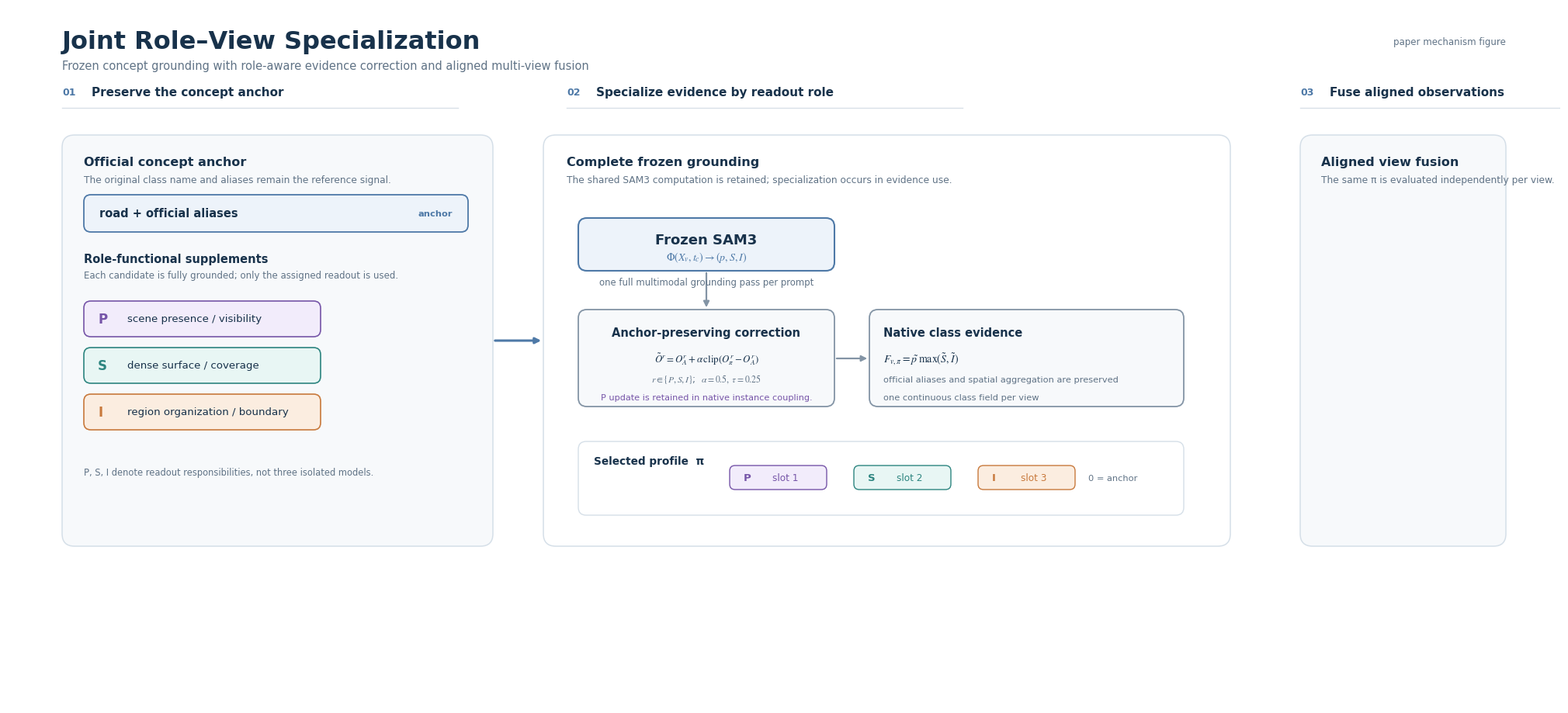

Write Python code to recreate this figure. (Note: this script raises an exception after producing the figure.)
from pathlib import Path

import matplotlib.pyplot as plt
from matplotlib.patches import FancyBboxPatch, FancyArrowPatch, Rectangle
from matplotlib.lines import Line2D


ROOT = Path(r"D:\论文\9.27论文\中文论文\绘图")
ASSETS = ROOT / "role_functional_text_skeleton" / "assets"
OUT = Path(r"D:\论文\9.27论文\ccfa-workfiles\figures\model-structure")
BUILD = OUT / "build"
BUILD.mkdir(parents=True, exist_ok=True)

plt.rcParams.update({
    "font.family": "Times New Roman",
    "mathtext.fontset": "stix",
    "font.size": 10,
})

W, H = 2000, 900
fig = plt.figure(figsize=(20, 9), dpi=180, facecolor="white")
ax = fig.add_axes([0, 0, 1, 1])
ax.set_xlim(0, W)
ax.set_ylim(0, H)
ax.axis("off")

INK = "#18324B"
MUTED = "#607386"
LINE = "#8394A5"
BLUE = "#4E79A7"
BLUE_F = "#EDF3FA"
PURPLE = "#7655A8"
PURPLE_F = "#F2ECFB"
TEAL = "#2D8580"
TEAL_F = "#E8F6F4"
ORANGE = "#C8793C"
ORANGE_F = "#FBEDE0"
PALE = "#F7F9FB"


def rounded(x, y, w, h, fill="white", edge=LINE, lw=1.5, radius=12, z=2):
    patch = FancyBboxPatch(
        (x, y), w, h,
        boxstyle=f"round,pad=0,rounding_size={radius}",
        facecolor=fill, edgecolor=edge, linewidth=lw, zorder=z,
    )
    ax.add_patch(patch)


def label(x, y, text, size=10, color=INK, weight="normal", ha="left",
          va="center", z=6, rotation=0):
    ax.text(x, y, text, fontsize=size, color=color, fontweight=weight,
            ha=ha, va=va, zorder=z, rotation=rotation)


def arrow(x1, y1, x2, y2, color=INK, lw=1.7, dashed=False, rad=0.0, z=4):
    style = (0, (4, 3)) if dashed else "-"
    ax.add_patch(FancyArrowPatch(
        (x1, y1), (x2, y2), arrowstyle="-|>", mutation_scale=11,
        linewidth=lw, linestyle=style, color=color, zorder=z,
        connectionstyle=f"arc3,rad={rad}", shrinkA=2, shrinkB=2,
    ))


def image_thumb(path, x, y, w, h, edge=LINE):
    img = plt.imread(path)
    ax.imshow(img, extent=(x, x + w, y, y + h), aspect="auto",
              origin="upper", zorder=3)
    ax.add_patch(Rectangle((x, y), w, h, fill=False, edgecolor=edge,
                           linewidth=1.0, zorder=4))


def module(x, y, w, h, title, subtitle="", fill="white", edge=LINE,
           title_color=INK, title_size=11):
    rounded(x, y, w, h, fill=fill, edge=edge, lw=1.4, radius=10)
    label(x + 16, y + h - 20, title, size=title_size, weight="bold",
          color=title_color)
    if subtitle:
        label(x + 16, y + h - 39, subtitle, size=8.2, color=MUTED)


def role_row(y, role, text, fill, edge):
    rounded(98, y, 305, 46, fill=fill, edge=edge, lw=1.2, radius=9)
    label(116, y + 23, role, size=12, color=edge, weight="bold")
    label(154, y + 23, text, size=9.6)


def view_lane(y, title, subtitle, output, edge, fill):
    rounded(978, y, 565, 112, fill=fill, edge=edge, lw=1.4, radius=13)
    label(998, y + 87, title, size=10.5, color=edge, weight="bold")
    label(998, y + 68, subtitle, size=8.2, color=MUTED)
    rounded(1165, y + 25, 155, 55, fill="white", edge=LINE, lw=1.0, radius=8)
    label(1242, y + 61, "Frozen SAM3", size=9.2, weight="bold", ha="center")
    label(1242, y + 43, "full grounding", size=7.6, color=MUTED, ha="center")
    arrow(1320, y + 52, 1360, y + 52, color=LINE, lw=1.4)
    rounded(1360, y + 25, 160, 55, fill=BLUE_F, edge=BLUE, lw=1.0, radius=8)
    label(1440, y + 61, "Role correction", size=8.8, weight="bold", ha="center")
    label(1440, y + 43, r"$\mathcal{B}(a_A,a_\pi)$ + P$\rightarrow$I",
          size=7.8, color=MUTED, ha="center")
    arrow(1520, y + 52, 1552, y + 52, color=LINE, lw=1.4)
    rounded(1552, y + 25, 105, 55, fill="white", edge=edge, lw=1.1, radius=8)
    label(1604, y + 52, output, size=12, color=edge, weight="bold",
          ha="center")


# Figure title and reading guide.
label(70, 855, "Joint Role–View Specialization", size=23, weight="bold")
label(70, 824,
      "Frozen concept grounding with role-aware evidence correction and aligned multi-view fusion",
      size=10.5, color=MUTED)
label(1930, 855, "paper mechanism figure", size=8.5, color=MUTED, ha="right")

# Column headings: a single, clear reading path.
for x, num, text in [(70, "01", "Preserve the concept anchor"),
                      (720, "02", "Specialize evidence by readout role"),
                      (1665, "03", "Fuse aligned observations")]:
    label(x, 790, num, size=9, color=BLUE, weight="bold")
    label(x + 38, 790, text, size=11, weight="bold")
    ax.add_line(Line2D([x, x + 510], [770, 770], color="#D8E0E8",
                        linewidth=1.0, zorder=1))

# 01: anchor and role prompt inventory.
rounded(70, 205, 555, 530, fill=PALE, edge="#D5DFE8", lw=1.1, radius=16)
label(98, 700, "Official concept anchor", size=11.5, weight="bold")
label(98, 677, "The original class name and aliases remain the reference signal.",
      size=8.8, color=MUTED)
rounded(98, 610, 495, 48, fill=BLUE_F, edge=BLUE, lw=1.3, radius=9)
label(118, 634, "road + official aliases", size=10.5, weight="bold")
label(573, 634, "anchor", size=8.2, color=BLUE, weight="bold", ha="right")

label(98, 575, "Role-functional supplements", size=10.5, weight="bold")
label(98, 554, "Each candidate is fully grounded; only the assigned readout is used.",
      size=8.5, color=MUTED)
role_row(475, "P", "scene presence / visibility", PURPLE_F, PURPLE)
role_row(415, "S", "dense surface / coverage", TEAL_F, TEAL)
role_row(355, "I", "region organization / boundary", ORANGE_F, ORANGE)
label(98, 300, "P, S, I denote readout responsibilities, not three isolated models.",
      size=8.3, color=MUTED)
arrow(625, 470, 690, 470, color=BLUE, lw=2.2)

# 02: one complete grounding, then bounded composition.
rounded(690, 205, 885, 530, fill="white", edge="#D5DFE8", lw=1.1, radius=16)
label(720, 700, "Complete frozen grounding", size=11.5, weight="bold")
label(720, 677, "The shared SAM3 computation is retained; specialization occurs in evidence use.",
      size=8.8, color=MUTED)
rounded(735, 560, 330, 68, fill=BLUE_F, edge=BLUE, lw=1.5, radius=11)
label(900, 600, "Frozen SAM3", size=13, weight="bold", ha="center")
label(900, 578, r"$\Phi(X_v, t_c) \rightarrow (p,S,I)$", size=10,
      color=BLUE, ha="center")
label(900, 545, "one full multimodal grounding pass per prompt", size=8.4,
      color=MUTED, ha="center")

arrow(900, 560, 900, 510, color=LINE, lw=1.6)
rounded(735, 385, 330, 125, fill=PALE, edge=LINE, lw=1.3, radius=11)
label(900, 480, "Anchor-preserving correction", size=10.5, weight="bold",
      ha="center")
label(900, 447, r"$\tilde O^r = O_A^r + \alpha\,\mathrm{clip}(O_\pi^r-O_A^r)$",
      size=9.3, ha="center")
label(900, 421, r"$r\in\{P,S,I\}$;  $\alpha=0.5,\ \tau=0.25$",
      size=8.4, color=MUTED, ha="center")
label(900, 397, "P update is retained in native instance coupling.", size=8.1,
      color=PURPLE, ha="center")

arrow(1065, 447, 1110, 447, color=LINE, lw=1.6)
rounded(1110, 385, 405, 125, fill=PALE, edge=LINE, lw=1.3, radius=11)
label(1128, 480, "Native class evidence", size=10.5, weight="bold")
label(1128, 447, r"$F_{v,\pi}=\tilde p\,\max(\tilde S,\tilde I)$", size=10)
label(1128, 420, "official aliases and spatial aggregation are preserved",
      size=8.2, color=MUTED)
label(1128, 397, "one continuous class field per view", size=8.2, color=MUTED)

# Compact P/S/I role key, instead of a large matrix.
rounded(735, 245, 780, 95, fill="white", edge="#D5DFE8", lw=1.0, radius=10)
label(755, 315, "Selected profile  π", size=9.8, weight="bold")
for x, role, text, fill, edge in [
    (930, "P", "slot 1", PURPLE_F, PURPLE),
    (1090, "S", "slot 2", TEAL_F, TEAL),
    (1250, "I", "slot 3", ORANGE_F, ORANGE),
]:
    rounded(x, 278, 125, 31, fill=fill, edge=edge, lw=1.0, radius=7)
    label(x + 18, 293, role, size=9.5, color=edge, weight="bold")
    label(x + 55, 293, text, size=8.7, color=edge)
label(1455, 293, "0 = anchor", size=8.2, color=MUTED, ha="right")

# 03: two observations share the same profile.
rounded(1665, 205, 265, 530, fill=PALE, edge="#D5DFE8", lw=1.1, radius=16)
label(1692, 700, "Aligned view fusion", size=11.5, weight="bold")
label(1692, 677, "The same π is evaluated independently per view.",
      size=8.8, color=MUTED)

image_thumb(ASSETS / "road_input4.png", 1692, 568, 88, 63, edge=LINE)
label(1780, 598, "same target region", size=8.2, color=MUTED)
label(1736, 548, "Local / native", size=9.6, color=TEAL, weight="bold",
      ha="center")
label(1736, 530, "detail + boundary", size=8.0, color=MUTED, ha="center")
arrow(1785, 548, 1820, 548, color=TEAL, lw=1.5)
rounded(1820, 522, 88, 52, fill=TEAL_F, edge=TEAL, lw=1.0, radius=8)
label(1864, 548, r"$G_{L,\pi}$", size=12, color=TEAL, weight="bold",
      ha="center")

label(1736, 427, "Context / wider", size=9.6, color=ORANGE, weight="bold",
      ha="center")
label(1736, 409, "layout + continuity", size=8.0, color=MUTED, ha="center")
arrow(1785, 427, 1820, 427, color=ORANGE, lw=1.5)
rounded(1820, 401, 88, 52, fill=ORANGE_F, edge=ORANGE, lw=1.0, radius=8)
label(1864, 427, r"$G_{G,\pi}$", size=12, color=ORANGE, weight="bold",
      ha="center")

arrow(1864, 522, 1864, 477, color=LINE, lw=1.5)
arrow(1864, 401, 1864, 477, color=LINE, lw=1.5)
rounded(1710, 318, 198, 78, fill="white", edge=BLUE, lw=1.4, radius=10)
label(1809, 370, "Aligned composition", size=10.2, weight="bold",
      ha="center")
label(1809, 343, r"$Z=\Psi(G_{L,\pi},G_{G,\pi})$", size=10, color=BLUE,
      ha="center")
label(1809, 326, "profile-selected operator", size=7.8, color=MUTED,
      ha="center")
arrow(1809, 318, 1809, 270, color=BLUE, lw=1.8)
rounded(1692, 218, 234, 52, fill=INK, edge=INK, lw=1.2, radius=9)
label(1809, 248, "Original class decision", size=9.4, color="white",
      weight="bold", ha="center")
label(1809, 231, r"$\arg\max +$ threshold", size=8.8, color="white",
      ha="center")

# Cross-column continuation arrows and legend.
arrow(1575, 447, 1650, 447, color=BLUE, lw=2.2)
label(1612, 470, "same role profile", size=7.8, color=BLUE, ha="center")
ax.add_line(Line2D([70, 110], [105, 105], color=INK, linewidth=1.6))
ax.add_patch(FancyArrowPatch((100, 105), (110, 105), arrowstyle="-|>",
                             mutation_scale=8, color=INK, linewidth=1.6))
label(120, 105, "data / computation", size=8.1, color=MUTED)
ax.add_line(Line2D([290, 330], [105, 105], color=BLUE, linewidth=1.4,
                   linestyle=(0, (4, 3))))
label(340, 105, "shared configuration", size=8.1, color=MUTED)
label(1930, 105, "No internal head splitting; specialization is applied after complete grounding.",
      size=8.2, color=MUTED, ha="right")

fig.savefig(BUILD / "model_structure_revised.svg", bbox_inches="tight",
            pad_inches=0.08, facecolor="white")
fig.savefig(BUILD / "model_structure_revised.png", dpi=220,
            bbox_inches="tight", pad_inches=0.08, facecolor="white")
plt.close(fig)
print(BUILD / "model_structure_revised.svg")
print(BUILD / "model_structure_revised.png")
